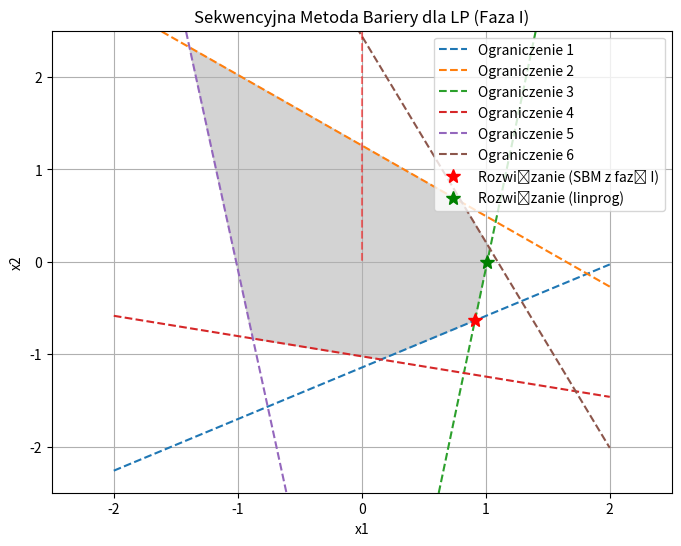

Write Python code to recreate this figure.
import numpy as np
import matplotlib.pyplot as plt
from scipy.optimize import linprog

def sekwencyjna_metoda_bariery_lp(c, A, b, x0, t_init, gamma, epsilon):
    x = x0
    t = t_init
    k = 0
    x_history = []
    while True:
        def psi_t(x):
            return c.T @ x - (1/t) * np.sum(np.log(b - A @ x))
        def grad_psi_t(x):
            return c + (1/t) * A.T @ (1 / (b - A @ x))
        def hess_psi_t(x):
            return (1/t) * A.T @ np.diag((1 / (b - A @ x))**2) @ A
        x_k_history = [x]
        max_iter = 100
        alpha = 0.01
        beta = 0.5
        for _ in range(max_iter):
            grad = grad_psi_t(x)
            hess = hess_psi_t(x)
            try:
                delta_x = -np.linalg.solve(hess, grad)
            except np.linalg.LinAlgError:
                print("Macierz osobliwa")
                break
            t_line = 1
            while np.any(b - A @ (x + t_line * delta_x) <= 0) or \
                   psi_t(x + t_line * delta_x) > psi_t(x) + alpha * t_line * grad.T @ delta_x:
                t_line *= beta
                if t_line < 1e-10:
                    break
            x = x + t_line * delta_x
            x_k_history.append(x)
            if np.linalg.norm(grad) < 1e-6:
                break
        x_k_star = x
        x_history.append(x_k_star)
        x = x_k_star
        k += 1
        if A.shape[0] / t <= epsilon:
            return x_k_star, x_history
        t = gamma * t

def sekwencyjna_metoda_bariery_lp_faza_I(c, A, b, t_init, gamma, epsilon):
    n = A.shape[1]
    A_faza_I = np.hstack((A, -np.ones((A.shape[0], 1))))
    c_faza_I = np.hstack((np.zeros(n), 1))
    x0_tilde = np.zeros(n + 1)
    s0 = 1 + np.max(A @ np.zeros(n) - b) 
    x0_tilde[-1] = s0
    x_opt_faza_I, _ = sekwencyjna_metoda_bariery_lp(c_faza_I, A_faza_I, b, x0_tilde, t_init, gamma, epsilon)
    if x_opt_faza_I is not None:
        if x_opt_faza_I[-1] < -epsilon:
            x0 = x_opt_faza_I[:-1]
        elif x_opt_faza_I[-1] <= 0:
            print("Zadanie wyjściowe nie ma ściśle dopuszczalnego rozwiązania.")
            return None
        else:
            print("Zadanie wyjściowe nie ma rozwiązania (infeasible).")
            return None
        x_opt, _ = sekwencyjna_metoda_bariery_lp(c, A, b, x0, t_init, gamma, epsilon)
        return x_opt
    else:
        return None

c = np.array([-0.5, 0.5])
A = np.array([[0.4873, -0.8732],
              [0.6072, 0.7946],
              [0.9880, -0.1546],
              [-0.2142, -0.9768],
              [-0.9871, -0.1601],
              [0.9124, 0.4093]])
b = np.array([1, 1, 1, 1, 1, 1])
t_init = 1
gamma = 2.5
epsilon = 1e-6

x_opt_faza_I = sekwencyjna_metoda_bariery_lp_faza_I(c, A, b, t_init, gamma, epsilon)

if x_opt_faza_I is not None:
    print("Rozwiązanie optymalne (metoda SBM z fazą I):", x_opt_faza_I)
    from scipy.optimize import linprog
    res = linprog(c, A_ub=A, b_ub=b)
    print("Rozwiązanie optymalne (linprog):", res.x)
    V = np.array([[0.1562, 0.9127, 1.0338, 0.8086, -1.3895, -0.8782],
                  [-1.0580, -0.6358, 0.1386, 0.6406, 2.3203, -0.8311]])
    plt.figure(figsize=(8, 6))
    plt.fill(V[0, :], V[1, :], color='lightgray')
    for i in range(A.shape[0]):
        x_plot = np.linspace(-2, 2, 100)
        y_plot = (b[i] - A[i, 0] * x_plot) / A[i, 1]
        plt.plot(x_plot, y_plot, '--', label=f'Ograniczenie {i+1}')
    x_range = np.linspace(-2, 2, 100)
    y_range = np.linspace(-2, 2, 100)
    X, Y = np.meshgrid(x_range, y_range)
    Z = c[0] * X + c[1] * Y
    plt.contour(X, Y, levels=20, colors='red', alpha=0.5)
    plt.plot(x_opt_faza_I[0], x_opt_faza_I[1], 'r*', markersize=10, label='Rozwiązanie (SBM z fazą I)')
    plt.plot(res.x[0], res.x[1], 'g*', markersize=10, label='Rozwiązanie (linprog)')
    plt.xlabel('x1')
    plt.ylabel('x2')
    plt.xlim(-2.5, 2.5)
    plt.ylim(-2.5, 2.5)
    plt.title('Sekwencyjna Metoda Bariery dla LP (Faza I)')
    plt.legend()
    plt.grid(True)
    plt.show()